Run: headless pygame with SDL's dummy video driver; simulated clock (each Clock.tick advances the game by its frame time, no real sleeping); random seed 0; keys injected as events and as key.get_pressed() state; no mouse input; restart key RETURN tapped at the start of phases 3 and 4.
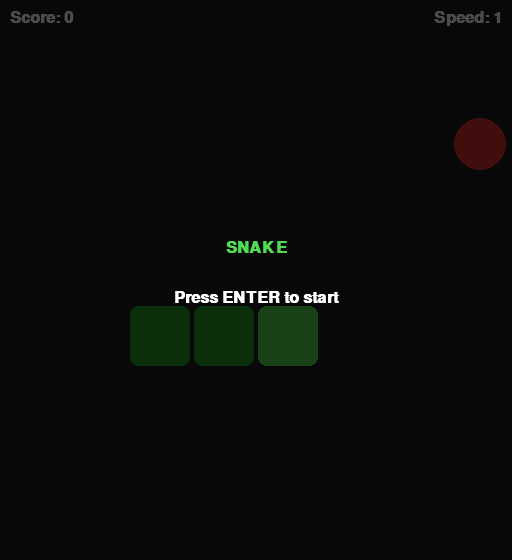
Frame 1 of 4 · flips 1–60 · no input
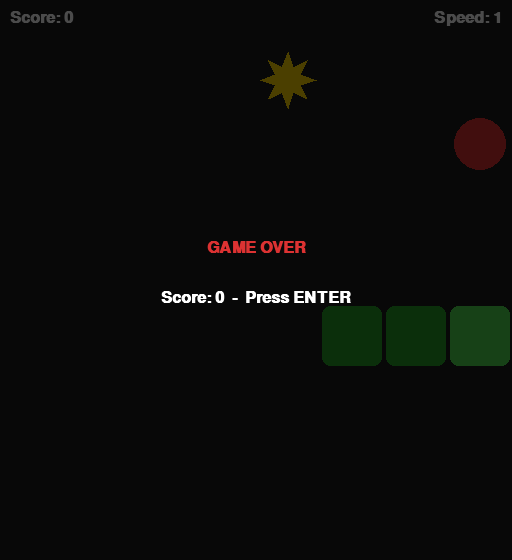
Frame 2 of 4 · flips 61–180 · tapped SPACE, RETURN · held RIGHT (→), D
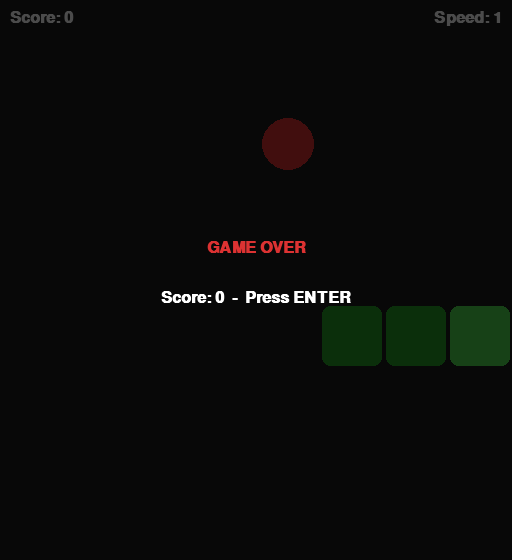
Frame 3 of 4 · flips 181–300 · tapped RETURN · held DOWN (↓), S
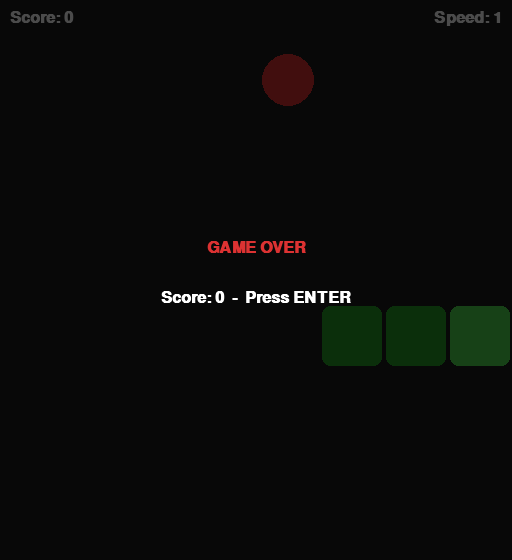
Frame 4 of 4 · flips 301–420 · tapped RETURN · held LEFT (←), A, UP (↑), W

The pygame program that drew these frames:

#!/usr/bin/env python3
import random
import sys

import pygame

# --- Constants ---
GRID_SIZE = 8
CELL_SIZE = 64
HEADER_HEIGHT = 48
WINDOW_WIDTH = GRID_SIZE * CELL_SIZE
WINDOW_HEIGHT = GRID_SIZE * CELL_SIZE + HEADER_HEIGHT

BASE_TICK_RATE = 5
TICK_INCREMENT = 1
MAX_TICK_RATE = 15
POINTS_PER_SPEED = 10

STAR_SPAWN_CHANCE = 0.05
STAR_LIFETIME = 20
STAR_GROWTH = 3

CELL_INSET = 2
FPS = 60

# Colors
BLACK = (0, 0, 0)
WHITE = (255, 255, 255)
DARK_GRAY = (30, 30, 30)
HEAD_GREEN = (80, 220, 80)
BODY_GREEN = (40, 160, 40)
RED = (220, 50, 50)
GOLD = (255, 215, 0)
OVERLAY_COLOR = (0, 0, 0, 180)

# Directions
UP = (0, -1)
DOWN = (0, 1)
LEFT = (-1, 0)
RIGHT = (1, 0)
OPPOSITES = {UP: DOWN, DOWN: UP, LEFT: RIGHT, RIGHT: LEFT}

KEY_MAP = {
    pygame.K_w: UP, pygame.K_UP: UP,
    pygame.K_s: DOWN, pygame.K_DOWN: DOWN,
    pygame.K_a: LEFT, pygame.K_LEFT: LEFT,
    pygame.K_d: RIGHT, pygame.K_RIGHT: RIGHT,
}


class Game:
    def __init__(self):
        self.reset()

    def reset(self):
        self.snake = [(4, 4), (3, 4), (2, 4)]
        self.direction = RIGHT
        self.input_queue = []
        self.score = 0
        self.speed = 1
        self.alive = True
        self.grow_pending = 0
        self.apple = None
        self.star = None
        self.star_timer = 0
        self._spawn_apple()

    def _free_cells(self):
        occupied = set(self.snake)
        if self.apple:
            occupied.add(self.apple)
        if self.star:
            occupied.add(self.star)
        return [(x, y) for x in range(GRID_SIZE) for y in range(GRID_SIZE)
                if (x, y) not in occupied]

    def _spawn_apple(self):
        free = self._free_cells()
        self.apple = random.choice(free) if free else None

    def _maybe_spawn_star(self):
        if self.star is not None:
            return
        if random.random() < STAR_SPAWN_CHANCE:
            free = self._free_cells()
            if free:
                self.star = random.choice(free)
                self.star_timer = STAR_LIFETIME

    def queue_direction(self, direction):
        ref = self.input_queue[-1] if self.input_queue else self.direction
        if direction != OPPOSITES.get(ref) and direction != ref:
            self.input_queue.append(direction)

    def _process_input_queue(self):
        while self.input_queue:
            d = self.input_queue.pop(0)
            if d != OPPOSITES.get(self.direction):
                self.direction = d
                return

    def tick(self):
        if not self.alive:
            return

        self._process_input_queue()

        hx, hy = self.snake[0]
        dx, dy = self.direction
        nx, ny = hx + dx, hy + dy

        if not (0 <= nx < GRID_SIZE and 0 <= ny < GRID_SIZE):
            self.alive = False
            return

        if self.grow_pending > 0:
            collision_body = self.snake
        else:
            collision_body = self.snake[:-1]

        if (nx, ny) in collision_body:
            self.alive = False
            return

        self.snake.insert(0, (nx, ny))

        if self.grow_pending > 0:
            self.grow_pending -= 1
        else:
            self.snake.pop()

        if (nx, ny) == self.apple:
            self.score += 1
            self.grow_pending += 1
            self._spawn_apple()

        if self.star and (nx, ny) == self.star:
            self.score += 3
            self.grow_pending += STAR_GROWTH
            self.star = None
            self.star_timer = 0

        if self.star is not None:
            self.star_timer -= 1
            if self.star_timer <= 0:
                self.star = None

        self._maybe_spawn_star()
        self._update_speed()

    def _update_speed(self):
        self.speed = 1 + self.score // POINTS_PER_SPEED

    def get_tick_rate(self):
        return min(BASE_TICK_RATE + (self.speed - 1) * TICK_INCREMENT, MAX_TICK_RATE)


def draw_rounded_rect(surface, color, rect, radius=8):
    pygame.draw.rect(surface, color, rect, border_radius=radius)


def draw_star_polygon(surface, center, size):
    import math
    cx, cy = center
    points = []
    for i in range(16):
        angle = math.pi * 2 * i / 16 - math.pi / 2
        r = size if i % 2 == 0 else size * 0.5
        points.append((cx + r * math.cos(angle), cy + r * math.sin(angle)))
    pygame.draw.polygon(surface, GOLD, points)


def render(screen, game, font, state):
    screen.fill(DARK_GRAY)

    # Header
    score_text = font.render(f"Score: {game.score}", True, WHITE)
    speed_text = font.render(f"Speed: {game.speed}", True, WHITE)
    screen.blit(score_text, (10, 10))
    screen.blit(speed_text, (WINDOW_WIDTH - speed_text.get_width() - 10, 10))

    # Grid area offset
    oy = HEADER_HEIGHT

    # Apple
    if game.apple:
        ax, ay = game.apple
        cx = ax * CELL_SIZE + CELL_SIZE // 2
        cy = ay * CELL_SIZE + CELL_SIZE // 2 + oy
        pygame.draw.circle(screen, RED, (cx, cy), CELL_SIZE // 2 - CELL_INSET - 4)

    # Star
    if game.star:
        sx, sy = game.star
        cx = sx * CELL_SIZE + CELL_SIZE // 2
        cy = sy * CELL_SIZE + CELL_SIZE // 2 + oy
        draw_star_polygon(screen, (cx, cy), CELL_SIZE // 2 - CELL_INSET - 2)

    # Snake
    for i, (x, y) in enumerate(game.snake):
        color = HEAD_GREEN if i == 0 else BODY_GREEN
        rect = pygame.Rect(
            x * CELL_SIZE + CELL_INSET,
            y * CELL_SIZE + CELL_INSET + oy,
            CELL_SIZE - 2 * CELL_INSET,
            CELL_SIZE - 2 * CELL_INSET,
        )
        draw_rounded_rect(screen, color, rect)

    # Overlays
    if state != "playing":
        overlay = pygame.Surface((WINDOW_WIDTH, WINDOW_HEIGHT), pygame.SRCALPHA)
        overlay.fill(OVERLAY_COLOR)
        screen.blit(overlay, (0, 0))

        if state == "start_screen":
            title = font.render("SNAKE", True, HEAD_GREEN)
            subtitle = font.render("Press ENTER to start", True, WHITE)
        else:
            title = font.render("GAME OVER", True, RED)
            subtitle = font.render(f"Score: {game.score}  -  Press ENTER", True, WHITE)

        screen.blit(title, (WINDOW_WIDTH // 2 - title.get_width() // 2,
                            WINDOW_HEIGHT // 2 - 40))
        screen.blit(subtitle, (WINDOW_WIDTH // 2 - subtitle.get_width() // 2,
                                WINDOW_HEIGHT // 2 + 10))

    pygame.display.flip()


def main():
    pygame.init()
    screen = pygame.display.set_mode((WINDOW_WIDTH, WINDOW_HEIGHT))
    pygame.display.set_caption("Snake")
    clock = pygame.time.Clock()
    font = pygame.font.SysFont("monospace", 24, bold=True)

    game = Game()
    state = "start_screen"
    tick_accumulator = 0.0

    while True:
        dt = clock.tick(FPS) / 1000.0

        for event in pygame.event.get():
            if event.type == pygame.QUIT:
                pygame.quit()
                sys.exit()
            if event.type == pygame.KEYDOWN:
                if event.key == pygame.K_RETURN:
                    if state == "start_screen":
                        state = "playing"
                    elif state == "game_over":
                        game.reset()
                        state = "playing"
                elif state == "playing" and event.key in KEY_MAP:
                    game.queue_direction(KEY_MAP[event.key])

        if state == "playing" and game.alive:
            tick_interval = 1.0 / game.get_tick_rate()
            tick_accumulator += dt
            while tick_accumulator >= tick_interval:
                tick_accumulator -= tick_interval
                game.tick()
                if not game.alive:
                    state = "game_over"
                    tick_accumulator = 0.0
                    break

        render(screen, game, font, state)


if __name__ == "__main__":
    main()
